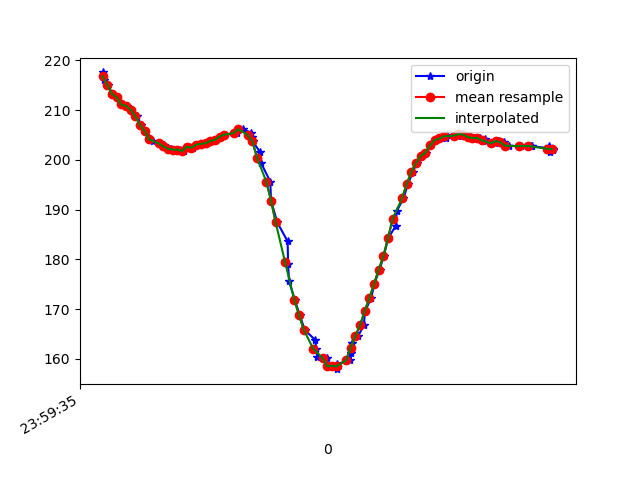

The data file committed next to this chart (first rows):
1617667175460, 362812154325443, 217.57812, -283.98438, -64.55078
1617667175466, 362812173736993, 216, -283.9, -64.94
1617667175482, 362812192629680, 215.1, -283.9, -65.53
1617667175502, 362812211644452, 213.3, -283.8, -65.33
1617667175522, 362812230811831, 212.6, -284.2, -65.62
1617667175544, 362812249887646, 211.1, -284.7, -66.6
1617667175563, 362812268932939, 210.8, -283.9, -66.89
1617667175581, 362812288069797, 210.1, -283.7, -67.68
1617667175608, 362812307633953, 208.8, -284.7, -67.68
1617667175623, 362812326343512, 207, -284.9, -67.68
1617667175640, 362812345602455, 205.8, -285.6, -68.75
1617667175660, 362812364739312, 204.4, -285.1, -68.75
1617667175675, 362812383815127, 203.8, -285.3, -68.75
1617667175702, 362812403135113, 203.3, -285.4, -68.46
1617667175724, 362812422302491, 202.9, -285.5, -68.65
1617667175736, 362812441378306, 202.4, -285.3, -67.97
1617667175753, 362812460270993, 202.2, -284.6, -68.07
1617667175770, 362812479285766, 202.1, -285.2, -69.14
1617667175790, 362812498331059, 202.1, -284.5, -68.75
1617667175809, 362812517406874, 201.8, -284.5, -69.04
1617667175830, 362812536391125, 202.6, -284.5, -68.75
1617667175845, 362812555466940, 202.4, -284.4, -68.65
1617667175868, 362812574481712, 203, -284.3, -68.26
1617667175888, 362812593557527, 203.2, -284.7, -69.34
1617667175904, 362812612511257, 203.3, -284.4, -68.36
1617667175923, 362812631587072, 203.8, -284.4, -69.73
1617667175944, 362812650815493, 204, -284.3, -67.97
1617667175960, 362812669799744, 204.7, -284, -68.07
1617667175981, 362812688906081, 205.1, -284.3, -68.26
1617667176035, 362812729865670, 205.4, -284.3, -68.46
1617667176059, 362812747140728, 206.2, -283.7, -68.75
1617667176095, 362812766277586, 205.5, -284.5, -69.34
1617667176098, 362812785475486, 204.6, -285.4, -68.46
1617667176101, 362812804734429, 203.8, -285.2, -68.36
1617667176133, 362812824054414, 201.6, -285.7, -69.43
1617667176138, 362812843282836, 199.3, -286.8, -70.12
1617667176177, 362812862785949, 195.6, -288.2, -70.41
1617667176180, 362812881892285, 191.8, -289, -70.41
1617667176207, 362812901151228, 187.4, -289, -70.12
1617667176251, 362812920593298, 183.6, -289.8, -70.31
1617667176253, 362812939669113, 179.1, -291.3, -69.73
1617667176257, 362812958744928, 175.6, -292.3, -69.14
1617667176282, 362812977851264, 171.8, -293.6, -68.26
1617667176303, 362812997232292, 168.8, -295.1, -67.38
1617667176324, 362813016552278, 165.8, -296, -65.92
1617667176369, 362813035994348, 163.8, -297.3, -65.53
1617667176373, 362813055039642, 161.9, -298.1, -65.14
1617667176377, 362813074237542, 160.4, -298.4, -63.87
1617667176418, 362813093510584, 160.2, -300.1, -63.18
1617667176420, 362813112769526, 158.5, -299.4, -63.09
1617667176457, 362813132272639, 158.6, -299.3, -62.7
1617667176461, 362813151440018, 157.9, -299.2, -63.57
1617667176464, 362813170668440, 159, -298, -63.09
1617667176519, 362813189774776, 159.7, -297.3, -63.87
1617667176523, 362813209003197, 161.1, -296.8, -65.62
1617667176526, 362813228140055, 163.2, -295.9, -65.82
1617667176552, 362813247704211, 164.6, -294.9, -67.38
1617667176577, 362813267237845, 166.7, -294.2, -68.95
1617667176581, 362813286557831, 169.5, -293.2, -68.46
1617667176608, 362813305572603, 172.2, -291.5, -69.14
1617667176621, 362813324312683, 175.0, -290.8, -69.43
... 40 more rows
